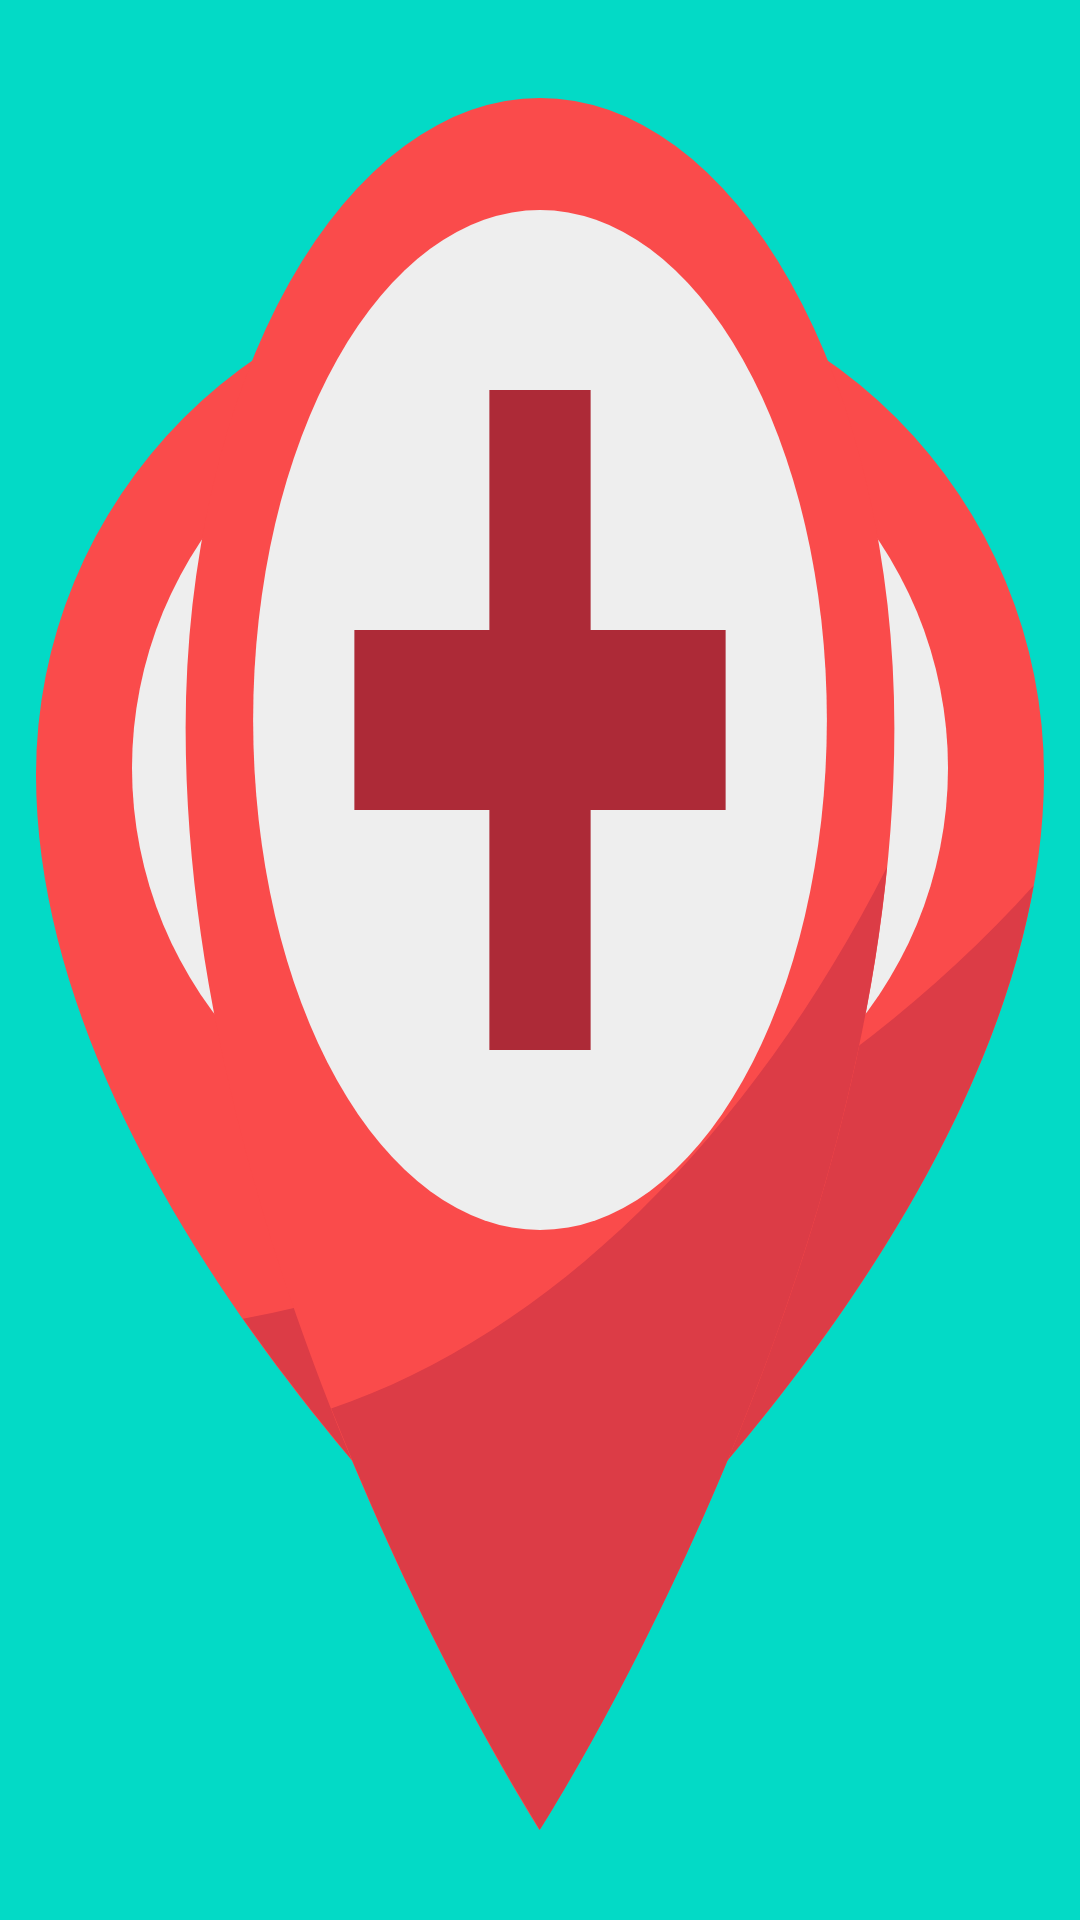

Layout XML and referenced resources for this Android screen:
<!-- AndroidManifest.xml: application theme splashScreenTheme -->
<!-- res/layout/activity_splash_screen.xml -->
<?xml version="1.0" encoding="utf-8"?>
<androidx.constraintlayout.widget.ConstraintLayout xmlns:android="http://schemas.android.com/apk/res/android"
    xmlns:app="http://schemas.android.com/apk/res-auto"
    xmlns:tools="http://schemas.android.com/tools"
    android:layout_width="match_parent"
    android:layout_height="match_parent"
    tools:context=".SplashScreen"
    android:background="@drawable/ic_hospital">

</androidx.constraintlayout.widget.ConstraintLayout>
<!-- resources referenced by this layout -->
<resources>
  <!-- drawable ic_hospital (drawable) -->
  <vector xmlns:android="http://schemas.android.com/apk/res/android"
      android:width="512dp"
      android:height="512dp"
      android:viewportWidth="64"
      android:viewportHeight="64">
    <path
        android:pathData="m53,24.267c0,18.366 -21,36.733 -21,36.733s-21,-18.367 -21,-36.733a21,21 0,1 1,42 0z"
        android:fillColor="#fa4b4b"/>
    <path
        android:pathData="m19.625,46.953a86.778,86.778 0,0 0,12.375 14.047s17.6,-15.4 20.567,-32.1c-8.144,9.04 -20.061,15.6 -32.942,18.053z"
        android:fillColor="#dc3c46"/>
    <path
        android:pathData="M32,24m-17,0a17,17 0,1 1,34 0a17,17 0,1 1,-34 0"
        android:fillColor="#eee"/>
    <path
        android:pathData="m29,21v-8h6v8h8v6h-8v8h-6v-8h-8v-6z"
        android:fillColor="#ad2a37"/>
  </vector>
  <style name="splashScreenTheme" parent="Theme.MaterialComponents.Light.NoActionBar">
          <item name="android:windowBackground">@drawable/splash_image</item>
          <item name="android:statusBarColor">@color/design_default_color_secondary</item>
      </style>
  <!-- drawable splash_image (drawable) -->
  <?xml version="1.0" encoding="utf-8"?>
  <layer-list xmlns:android="http://schemas.android.com/apk/res/android">
  
      <item android:drawable="@color/design_default_color_secondary"/>
  
      <item android:drawable="@drawable/ic_hospital" android:gravity="center"/>
  
  </layer-list>
</resources>
